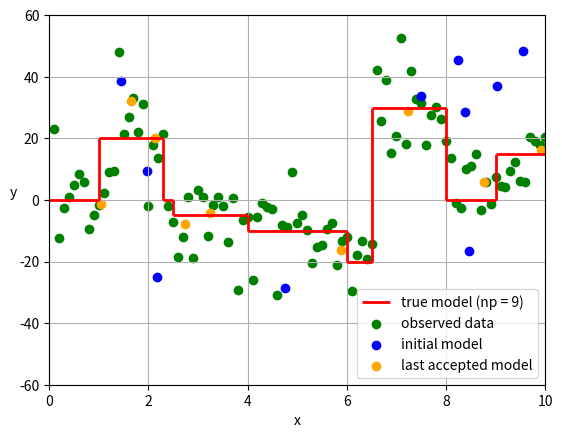
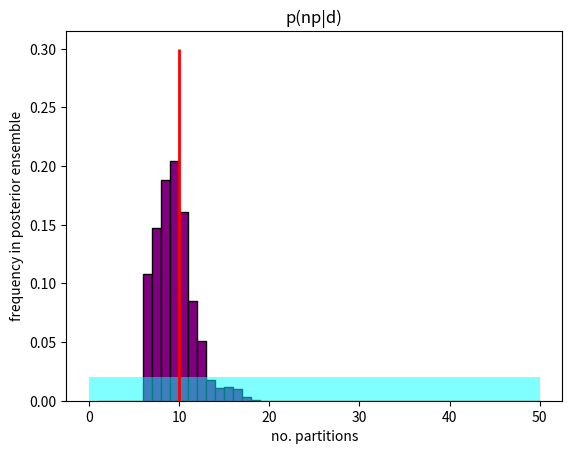

These charts were generated, in order, by the following Python code:
# This is a sample Python script.

# Press Shift+F10 to execute it or replace it with your code.
# Press Double Shift to search everywhere for classes, files, tool windows, actions, and settings.
import statistics

import matplotlib.pyplot as plt
import numpy as np
import math
from random import random
from scipy.optimize import curve_fit


class Model:
    """Store model unknowns (Voronoï nuclei number and coordinates)
    Attributes:
        x (float list): x coordinate of each nucleus
        y (float list): y coordinate of each nucleus
        npa (int): number of partitions
        npa_min (int): minimal possible number of partitions
        npa_max (int): maximal possible number of partitions
        phi (float): misfit function which quantifies the agreement between simulated and observed data
        birth_param (tuple): store nucleus birth parameterization
        death_param (tuple): store nucleus death parameterization
        curr_perturbation (str): state of the perturbation at current iteration
    """

    def __init__(self):
        """Model class constructor
        """
        self.x = []
        self.y = []
        self.npa_min = int
        self.npa_max = int
        self.npa = int
        self.phi = float
        self.birth_param = tuple
        self.death_param = tuple
        self.curr_perturbation = str

    def build_initial_model(self, x_min, x_max, y_dobs):
        self.npa_min = 1  # min number of partitions
        self.npa_max = 50  # max number of partitions
        self.npa = np.random.randint(self.npa_min, self.npa_max + 1)  # number of partitions
        print('npa', self.npa)
        for i in range(self.npa):
            self.x.append(np.random.uniform(x_min, x_max))  # x distribution
            self.y.append(np.random.uniform(min(y_dobs), max(y_dobs)))  # y distribution

    def build_proposed_model(self, current_model_):
        self.npa = current_model_.npa  # number of partitions
        perturb_type = random()  # random number to choice the perturbation type to apply (birth, death, and move)
        if perturb_type < 0.33:
            self.move(current_model_)
            self.curr_perturbation = "move"
        elif 0.33 <= perturb_type <= 0.66:
            self.birth(current_model_)
            self.curr_perturbation = "birth"
        else:
            self.death(current_model_)
            self.curr_perturbation = "death"

    def move(self, current_model_):
        print("move")
        move_type = random()  # random number to choice the move perturbation to apply
        if move_type < 0.33:  # move all nuclei
            for k in range(self.npa):
                self.x.append(np.random.normal(current_model_.x[k], 0.7))  # x gaussian perturbation
                self.y.append(np.random.normal(current_model_.y[k], 8))  # y gaussian perturbation
        elif 0.33 <= move_type <= 0.66:  # move one nucleus in x & y axes
            for k in range(self.npa):
                self.x.append(current_model_.x[k])
                self.y.append(current_model_.y[k])
            move_index = self.x.index(np.random.choice(self.x))  # index of the random point to move
            self.x[move_index] = np.random.normal(self.x[move_index], 2)  # x gaussian perturbation
            self.y[move_index] = np.random.normal(self.y[move_index], 20)  # y gaussian perturbation
        else:  # move one nucleus in x-axis
            for k in range(self.npa):
                self.x.append(current_model_.x[k])
                self.y.append(current_model_.y[k])
            move_index = self.x.index(np.random.choice(self.x))  # index of the random point to move
            self.x[move_index] = np.random.normal(self.x[move_index], 4)  # x gaussian perturbation

    def fullrand_birth(self, current_model_):
        self.npa += 1  # increasing number of partitions
        print('npa after birth', self.npa)
        for k in range(self.npa - 1):
            self.x.append(current_model_.x[k])
            self.y.append(current_model_.y[k])
        self.x.append(np.random.uniform(x_min, x_max))  # x prior distribution
        self.y.append(np.random.uniform(min(y_dobs), max(y_dobs)))  # y prior distribution

    def fullrand_death(self, current_model_):
        if self.npa > 1:
            self.npa -= 1  # decreasing number of partitions
            print('npa after death', self.npa)
            for k in range(self.npa + 1):
                self.x.append(current_model_.x[k])
                self.y.append(current_model_.y[k])
            death_index = self.x.index(np.random.choice(self.x))  # index of the random point to delete
            del self.x[death_index]
            del self.y[death_index]
        else:
            print('npa = ', self.npa, 'so nothing is done')
            for k in range(self.npa):
                self.x.append(current_model_.x[k])
                self.y.append(current_model_.y[k])

    def birth(self, current_model_):
        self.npa += 1  # increasing number of partitions
        sigma2 = 2
        print('npa after birth', self.npa)
        for k in range(self.npa - 1):
            self.x.append(current_model_.x[k])
            self.y.append(current_model_.y[k])
        self.x.append(np.random.uniform(x_min, x_max))  # x prior distribution
        distance = []
        for nucleus in range(self.npa - 1):
            # print(range(self.npa))
            # print('nucleus', nucleus)
            # print('npa nucleus', self.x[nucleus])
            distance.append(abs(self.x[self.npa - 1] - self.x[nucleus]))
        index_min_dist = distance.index(min(distance))  # index of distance with the closest model point
        # print('index min distance', index_min_dist)
        self.y.append(np.random.normal(self.y[index_min_dist], sigma2))
        print("self x after birth", self.x)
        print("self y after birth", self.y)
        vi = self.y[index_min_dist]
        print("vi", vi)
        vnp1 = self.y[self.npa - 1]
        print('vnp1', vnp1)
        self.birth_param = (vnp1, vi)

    def death(self, current_model_):
        if self.npa > 1:
            self.npa -= 1  # decreasing number of partitions
            print('npa after death', self.npa)
            for k in range(self.npa + 1):
                self.x.append(current_model_.x[k])
                self.y.append(current_model_.y[k])
            print("self x before death", self.x)
            print("self y before death", self.y)
            death_index = self.x.index(np.random.choice(self.x))  # index of the random point to delete
            point_to_kill = self.x[death_index]  # value of the nucleus to be killed
            del self.x[death_index]
            distance = []
            for nucleus in range(self.npa):
                distance.append(abs(point_to_kill - self.x[nucleus]))
            index_min_dist = distance.index(min(distance))  # index of distance with the closest model point
            vi = self.y[death_index]
            vj = self.y[index_min_dist]
            self.death_param = (vj, vi)
            print('vj1', vj)
            print('vi1', vi)
            print('death param1', self.death_param)
            del self.y[death_index]
        else:
            print('npa = ', self.npa, 'so nothing is done')
            for k in range(self.npa):
                self.x.append(current_model_.x[k])
                self.y.append(current_model_.y[k])
        print("self x after death", self.x)
        print("self y after death", self.y)

    def compute_likelihood(self):
        return math.exp(-(1 / 2) * self.phi)

    def compute_phi(self, x_dobs, y_dobs):
        self.phi = 0
        for j in range(len(x_dobs)):
            distance = []
            for nucleus in range(len(self.x)):
                distance.append(abs(x_dobs[j] - self.x[nucleus]))
                # print('distance', distance)
            index_min_dist = distance.index(min(distance))  # index of distance with the closest model point
            # print('distance min index', index_min_dist)
            self.phi += pow(y_dobs[j] - self.y[index_min_dist], 2) / pow(sigma, 2)


def compute_acceptance(current_model_, proposed_model_):
    # Compute prior of the proposed model (i.e. check if npa, x and y within bounds)
    prior = 1
    if proposed_model_.npa < initial_model.npa_min or proposed_model_.npa > initial_model.npa_max:
        prior = 0
    else:
        for i in range(len(proposed_model_.x)):
            if proposed_model_.x[i] > x_max or proposed_model_.x[i] < x_min or \
                    proposed_model_.y[i] > max(y_dobs) or proposed_model_.y[i] < min(y_dobs):
                prior = 0
    # print("prior", prior)

    sigma2 = 2  # standard deviation from Gaussian probability density
    delta_v = max(y_dobs) - min(y_dobs)  # uniform y distribution
    if proposed_model_.curr_perturbation == "move":
        # Compute likelihood of the proposed model
        proposed_likelihood = proposed_model_.compute_likelihood()
        current_likelihood = current_model_.compute_likelihood()
        # print('proposed likelihood', proposed_likelihood)
        return prior * (proposed_likelihood / current_likelihood)  # acceptance term
    elif proposed_model_.curr_perturbation == "birth":
        vnp1 = proposed_model_.birth_param[0]
        vi = proposed_model_.birth_param[1]
        print("1st term", sigma2 * math.sqrt(2 * math.pi) / (max(y_dobs) - min(y_dobs)))
        print("proposal proba", (pow(vnp1 - vi, 2)))
        print("proposal ratio", (pow(vnp1 - vi, 2) / (2 * pow(sigma2, 2))))
        print("little test", (pow(vnp1 - vi, 2) / (2 * 4)))
        print("proposed phi", proposed_model_.phi)
        print("current phi", current_model_.phi)
        print("ratio phi ", ((proposed_model_.phi - current_model_.phi) / 2))
        print("2nd term", (pow(vnp1 - vi, 2) / (2 * pow(sigma2, 2))) - ((proposed_model_.phi - current_model_.phi) / 2))
        print("exp",
              math.exp((pow(vnp1 - vi, 2) / (2 * pow(sigma2, 2))) - ((proposed_model_.phi - current_model_.phi) / 2)))
        print("result", (sigma2 * math.sqrt(2 * math.pi) / (max(y_dobs) - min(y_dobs))) * math.exp(
            (pow(vnp1 - vi, 2) / (2 * pow(sigma2, 2))) - ((proposed_model_.phi - current_model_.phi) / 2)))
        return prior * (sigma2 * math.sqrt(2 * math.pi) / delta_v) * math.exp(
            (pow(vnp1 - vi, 2) / (2 * pow(sigma2, 2))) - ((proposed_model_.phi - current_model_.phi) / 2))
    elif proposed_model_.curr_perturbation == "death":
        vj = proposed_model_.death_param[0]
        vi = proposed_model_.death_param[1]
        print('vj', proposed_model_.death_param[0])
        print('vi', proposed_model_.death_param[1])
        print('death param', proposed_model_.death_param)
        print("1st term", (max(y_dobs) - min(y_dobs)) / (sigma2 * math.sqrt(2 * math.pi)))
        print("proposal proba", -float(pow(proposed_model_.death_param[0] - proposed_model_.death_param[1], 2)))
        print("proposal ratio",
              -float(pow(proposed_model_.death_param[0] - proposed_model_.death_param[1], 2) / (2 * pow(sigma2, 2))))
        print("proposed phi", proposed_model_.phi)
        print("current phi", current_model_.phi)
        print("ratio phi ", ((proposed_model_.phi - current_model_.phi) / 2))
        print("2nd term", (-float(
            pow(proposed_model_.death_param[0] - proposed_model_.death_param[1], 2) / (2 * pow(sigma2, 2))) - (
                                   (proposed_model_.phi - current_model_.phi) / 2)))
        print("result", (max(y_dobs) - min(y_dobs)) / (sigma2 * math.sqrt(2 * math.pi)) * math.exp(
            -float(pow(vj - vi, 2) / (2 * pow(sigma2, 2))) - (
                    (proposed_model_.phi - current_model_.phi) / 2)))
        return prior * delta_v / (sigma2 * math.sqrt(2 * math.pi)) * math.exp(
            -(pow(vj - vi, 2) / (2 * pow(sigma2, 2))) - (
                    (proposed_model_.phi - current_model_.phi) / 2))
    else:
        proposed_likelihood = proposed_model_.compute_likelihood()
        current_likelihood = current_model_.compute_likelihood()
        return prior * (proposed_likelihood / current_likelihood)  # acceptance term


def draw_fit_curve(initial_model_, mean_x, mean_y):
    xFit = np.arange(min(mean_x), max(mean_x), 0.01)
    if initial_model_.npa >= 10:
        popt, _ = curve_fit(fifth_polynomial_regression, mean_x, mean_y)
        a, b, c, d, e, f = popt
        plt.plot(xFit, fifth_polynomial_regression(xFit, *popt), 'purple')
    elif 3 < initial_model_.npa < 10:
        popt, _ = curve_fit(second_polynomial_regression, mean_x, mean_y)
        a, b, c = popt
        plt.plot(xFit, second_polynomial_regression(xFit, *popt), 'purple')
    elif 1 < initial_model_.npa < 4:
        popt, _ = curve_fit(linear_regression, mean_x, mean_y)
        a, b = popt
        plt.plot(xFit, linear_regression(xFit, *popt), 'purple')


# define the true objective function
def fifth_polynomial_regression(x, a, b, c, d, e, f):
    return (a * x) + (b * x ** 2) + (c * x ** 3) + (d * x ** 4) + (e * x ** 5) + f


def second_polynomial_regression(x, a, b, c):
    return a * x + b * x ** 2 + c


def linear_regression(x, a, b):
    return a * x + b


fig, ax = plt.subplots()

# Plot true model
h1 = ax.hlines(y=0, xmin=0, xmax=1, linewidth=2, color='r', label='true model (np = 9)')
v1 = ax.vlines(x=1, ymin=0, ymax=20, linewidth=2, color='r')
h2 = ax.hlines(y=20, xmin=1, xmax=2.3, linewidth=2, color='r')
v2 = ax.vlines(x=2.3, ymin=0, ymax=20, linewidth=2, color='r')
h3 = ax.hlines(y=0, xmin=2.3, xmax=2.5, linewidth=2, color='r')
v3 = ax.vlines(x=2.5, ymin=-5, ymax=0, linewidth=2, color='r')
h4 = ax.hlines(y=-5, xmin=2.5, xmax=4, linewidth=2, color='r')
v4 = ax.vlines(x=4, ymin=-10, ymax=-5, linewidth=2, color='r')
h5 = ax.hlines(y=-10, xmin=4, xmax=6, linewidth=2, color='r')
v5 = ax.vlines(x=6, ymin=-20, ymax=-10, linewidth=2, color='r')
h6 = ax.hlines(y=-20, xmin=6, xmax=6.5, linewidth=2, color='r')
v6 = ax.vlines(x=6.5, ymin=-20, ymax=30, linewidth=2, color='r')
h7 = ax.hlines(y=30, xmin=6.5, xmax=8, linewidth=2, color='r')
v7 = ax.vlines(x=8, ymin=0, ymax=30, linewidth=2, color='r')
h8 = ax.hlines(y=0, xmin=8, xmax=9, linewidth=2, color='r')
v8 = ax.vlines(x=9, ymin=0, ymax=15, linewidth=2, color='r')
h9 = ax.hlines(y=15, xmin=9, xmax=10, linewidth=2, color='r')

x_dobs = []  # x coordinates of observed data
y_dobs = []  # y coordinates of observed data
sum_x = 0.0
step = 0.1  # observed data sampling on x
prev_i = 0
true_x = np.array([10, 23, 25, 40, 60, 65, 80, 90, 100])
true_y = np.array([0, 20, 0, -5, -10, -20, 30, 0, 15])
sigma = 10  # standard deviation
x_min = 0
x_max = 10
y_min = -60
y_max = 60

# Noisy points (observed data) creation
for i in range(len(true_x)):
    for j in range(prev_i, true_x[i]):
        sum_x += step
        x_dobs.append(sum_x)
        s = np.random.normal(true_y[i], sigma)  # add gaussian noise on points
        y_dobs.append(s)
    prev_i = true_x[i]

######### RJMCMC implementation ###########
# Build initial model
initial_model = Model()
initial_model.build_initial_model(x_min, x_max, y_dobs)
print(initial_model.x, initial_model.y, initial_model.npa)

# Compute phi of the initial model
initial_model.compute_phi(x_dobs, y_dobs)
# print('first likelihood', current_likelihood)

# Set RJMCMC variables
current_model = initial_model
burn_in = 10000  # length of the burn-in period
nsamples = 50000  # total number of samples
accepted_models = 0  # number of accepted models
rejected_models = 0  # number of rejected models
model_space = []  # model space we want to sample

for sample in range(nsamples):
    u = random()
    # print('u', u)
    # Build proposed model with a perturbation from current model
    proposed_model = Model()
    proposed_model.build_proposed_model(current_model)

    # Compute phi of the proposed model
    proposed_model.compute_phi(x_dobs, y_dobs)

    # Compute prior of the proposed model (i.e. check if npa, x and y within bounds)
    """prior = 1
    if proposed_model.npa < initial_model.npa_min or proposed_model.npa > initial_model.npa_max:
        prior = 0
    else:
        for i in range(len(proposed_model.x)):
            if proposed_model.x[i] > x_max or proposed_model.x[i] < x_min or \
                    proposed_model.y[i] > max(y_dobs) or proposed_model.y[i] < min(y_dobs):
                prior = 0
    # print("prior", prior)"""

    alpha = compute_acceptance(current_model, proposed_model)
    print('alpha', alpha)
    if alpha > 1:
        alpha = 1
    if alpha >= u:  # if accepted
        current_model = proposed_model
        accepted_models += 1
        print("model accepted")
    else:  # if rejected
        rejected_models += 1
        print("model rejected")

    # Collect models in the chain if burn-in period has passed
    if sample >= burn_in:
        model_space.append(current_model)

print("accepted models", accepted_models)
print("rejected models", rejected_models)
acceptance_rate = 100 * accepted_models / nsamples
print("acceptance rate", acceptance_rate)

# Take the mean model from model space
"""
mean_x = []
mean_y = []
for point in range(len(initial_model.x)):
    x = []
    y = []
    for model in model_space:
        # print("x", model.x[point])
        # print("y", model.y[point])
        x.append(model.x[point])
        y.append(model.y[point])
    mean_x.append(statistics.mean(x))
    mean_y.append(statistics.mean(y))
print("mean x", mean_x)
print("mean y", mean_y)
draw_fit_curve(initial_model, mean_x, mean_y)
"""
npa_number = []
for model in model_space:
    npa_number.append(model.npa)
# print("npa list", npa_number)
print('mean', statistics.mean(npa_number))
print('std', statistics.stdev(npa_number))

# Figure plot
plt.scatter(x_dobs, y_dobs, c='green', label='observed data')
plt.scatter(initial_model.x, initial_model.y, c='blue', label='initial model')
plt.scatter(current_model.x, current_model.y, c='orange', label='last accepted model')
# plt.scatter(mean_x, mean_y, c='purple', label='mean model')
plt.xlim([x_min, x_max])
plt.ylim([y_min, y_max])
plt.xlabel('x')
plt.ylabel('y', rotation=0)
plt.legend(loc='lower right')
plt.grid()

plot2 = plt.figure(2)
plt.hist(npa_number, range=(initial_model.npa_min, initial_model.npa_max), bins=(initial_model.npa_max-initial_model.npa_min), density=True, color='purple', edgecolor='black')
plt.hist(initial_model.npa_max, range=(0, initial_model.npa_max), bins=1, alpha=0.5, density=True, color='cyan')
v1 = plt.vlines(x=10, ymin=0, ymax=0.3, linewidth=2, color='r')
plt.xlabel('no. partitions')
plt.ylabel('frequency in posterior ensemble')
plt.title('p(np|d)')
plt.show()
